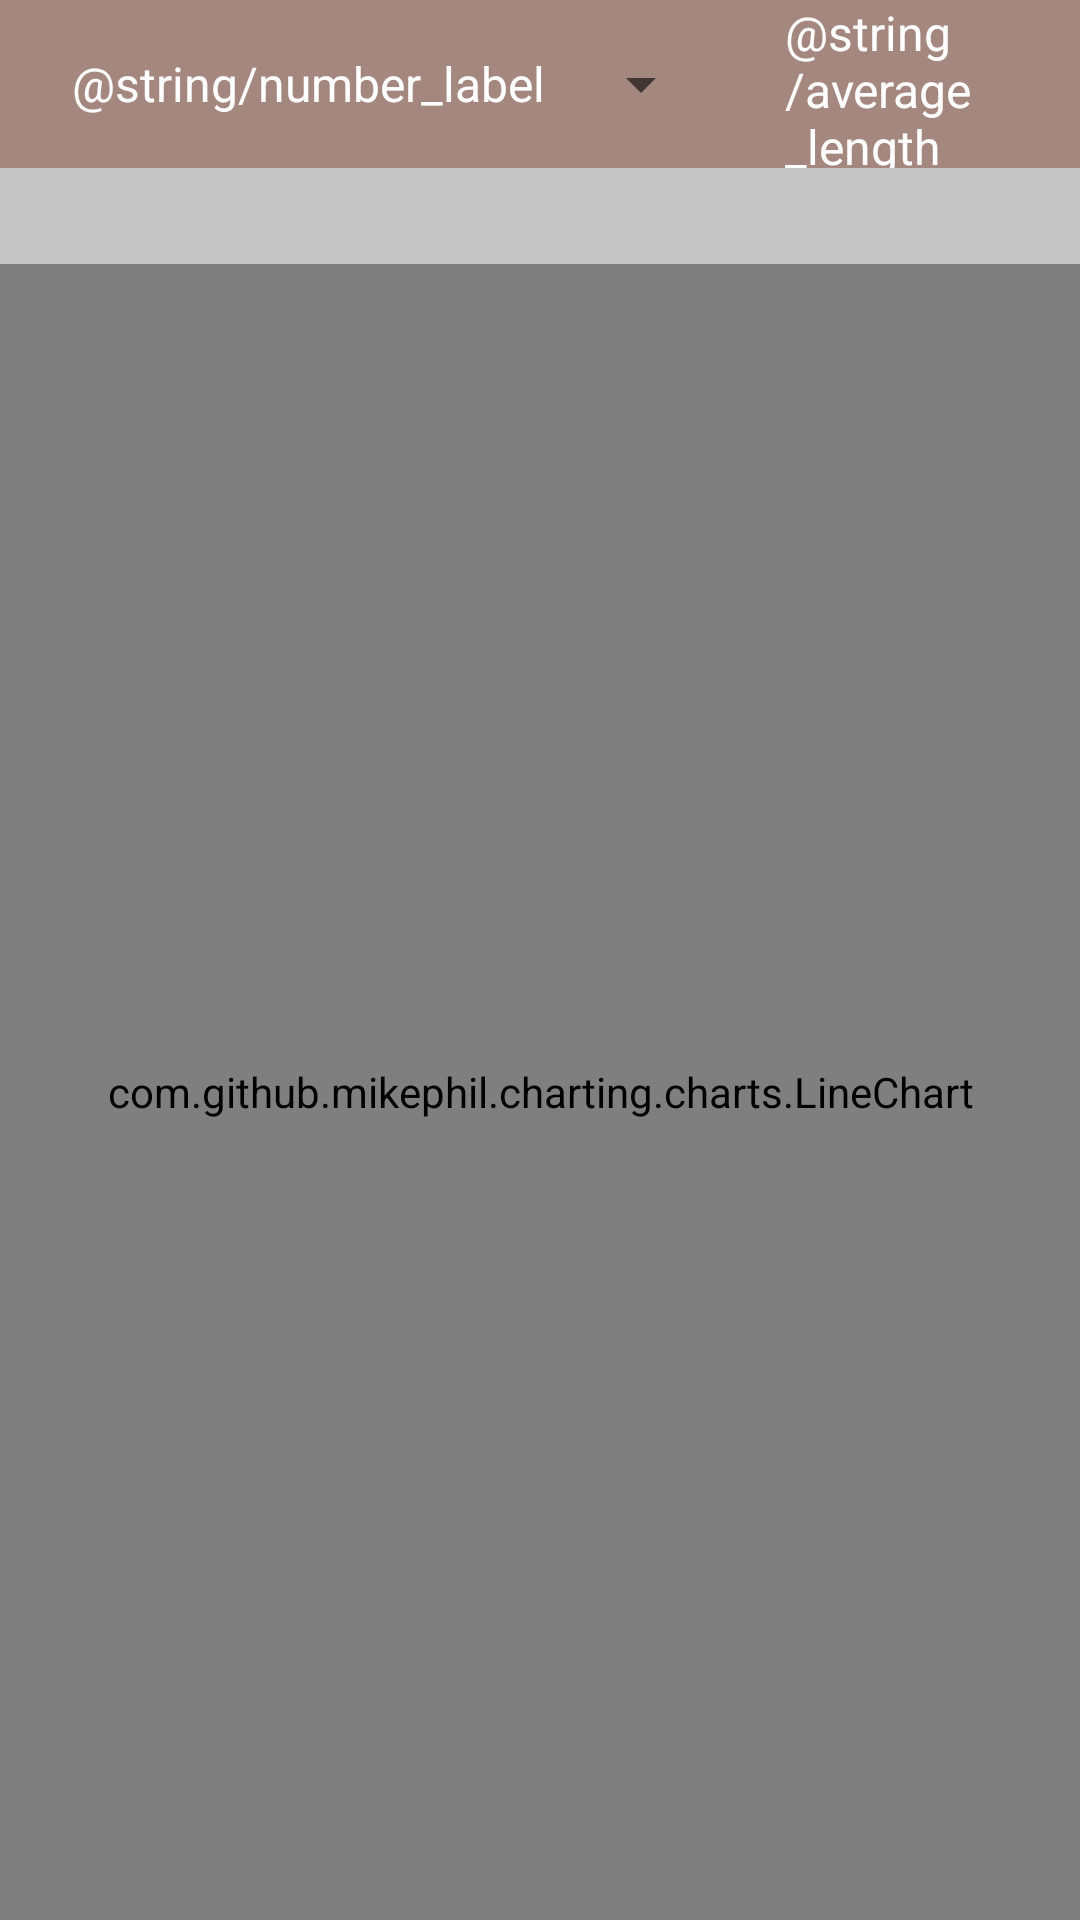

Produce the Android XML layout that renders to this screen, including the resource entries it uses.
<!-- AndroidManifest.xml: application theme AppTheme -->
<!-- res/layout/fragment_relative_chart.xml -->
<?xml version="1.0" encoding="utf-8"?>
<LinearLayout xmlns:android="http://schemas.android.com/apk/res/android"
              xmlns:app="http://schemas.android.com/apk/res-auto"
              xmlns:tools="http://schemas.android.com/tools"
              android:orientation="vertical"
              android:layout_width="match_parent"
              android:layout_height="match_parent">

    

    <android.support.v7.widget.Toolbar
        android:id="@+id/toolbar_settings"
        android:layout_width="match_parent"
        android:layout_height="?attr/actionBarSize"
        android:background="?attr/colorPrimary"
        app:layout_scrollFlags="scroll|enterAlways"
        android:theme="@style/AppTheme.Toolbar"
        app:popupTheme="@style/ThemeOverlay.AppCompat.Light">

        <TextView
            android:layout_width="wrap_content"
            android:layout_height="wrap_content"
            android:padding="0dp"
            android:layout_marginLeft="16dp"
            style="?android:attr/spinnerItemStyle"
            android:text="@string/number_label" />

        <Spinner
            android:id="@+id/spinner_number"
            android:layout_width="wrap_content"
            android:layout_height="wrap_content" />

        <TextView
            android:layout_width="wrap_content"
            android:layout_height="wrap_content"
            android:padding="0dp"
            android:layout_marginLeft="16dp"
            style="?android:attr/spinnerItemStyle"
            android:text="@string/average_length_label" />

        <Spinner
            android:id="@+id/spinner_average_length"
            android:layout_width="wrap_content"
            android:layout_height="wrap_content" />

    </android.support.v7.widget.Toolbar>

    <RelativeLayout
        android:layout_width="match_parent"
        android:layout_height="32dp"
        android:background="@color/light_grey"
        android:orientation="horizontal">

        <TextView
            android:id="@+id/textview_title"
            android:layout_marginLeft="16dp"
            android:layout_width="wrap_content"
            android:layout_height="wrap_content"
            android:layout_centerVertical="true"
            android:textSize="14sp"
            tools:text="Title"/>

        <TextView
            android:id="@+id/textview_datapoint"
            android:layout_width="wrap_content"
            android:layout_height="wrap_content"
            android:textSize="14sp"
            android:layout_marginRight="16dp"
            android:layout_alignParentEnd="true"
            android:layout_alignParentRight="true"
            android:layout_centerVertical="true"
            tools:text="Hello"/>

    </RelativeLayout>

    <com.github.mikephil.charting.charts.LineChart
        android:id="@+id/chart"
        android:layout_width="match_parent"
        android:layout_height="0dp"
        android:layout_weight="1" />

</LinearLayout>
<!-- resources referenced by this layout -->
<resources>
  <color name="light_grey">#c6c6c6</color>
  <style name="AppTheme.Toolbar" parent="AppTheme">
          <item name="android:textColorPrimary">@color/white</item>
      </style>
  <style name="AppTheme" parent="Theme.AppCompat.Light.NoActionBar">
          <item name="colorPrimary">@color/salmon_bluegray</item>
          <item name="colorPrimaryDark">@color/bluegrey</item>
          <item name="colorAccent">@color/salmon</item>
          
      </style>
  <color name="white">#ffffff</color>
  <color name="salmon_bluegray">#a4877f</color>
  <color name="bluegrey">#7a7b7d</color>
  <color name="salmon">#e7bf85</color>
</resources>
